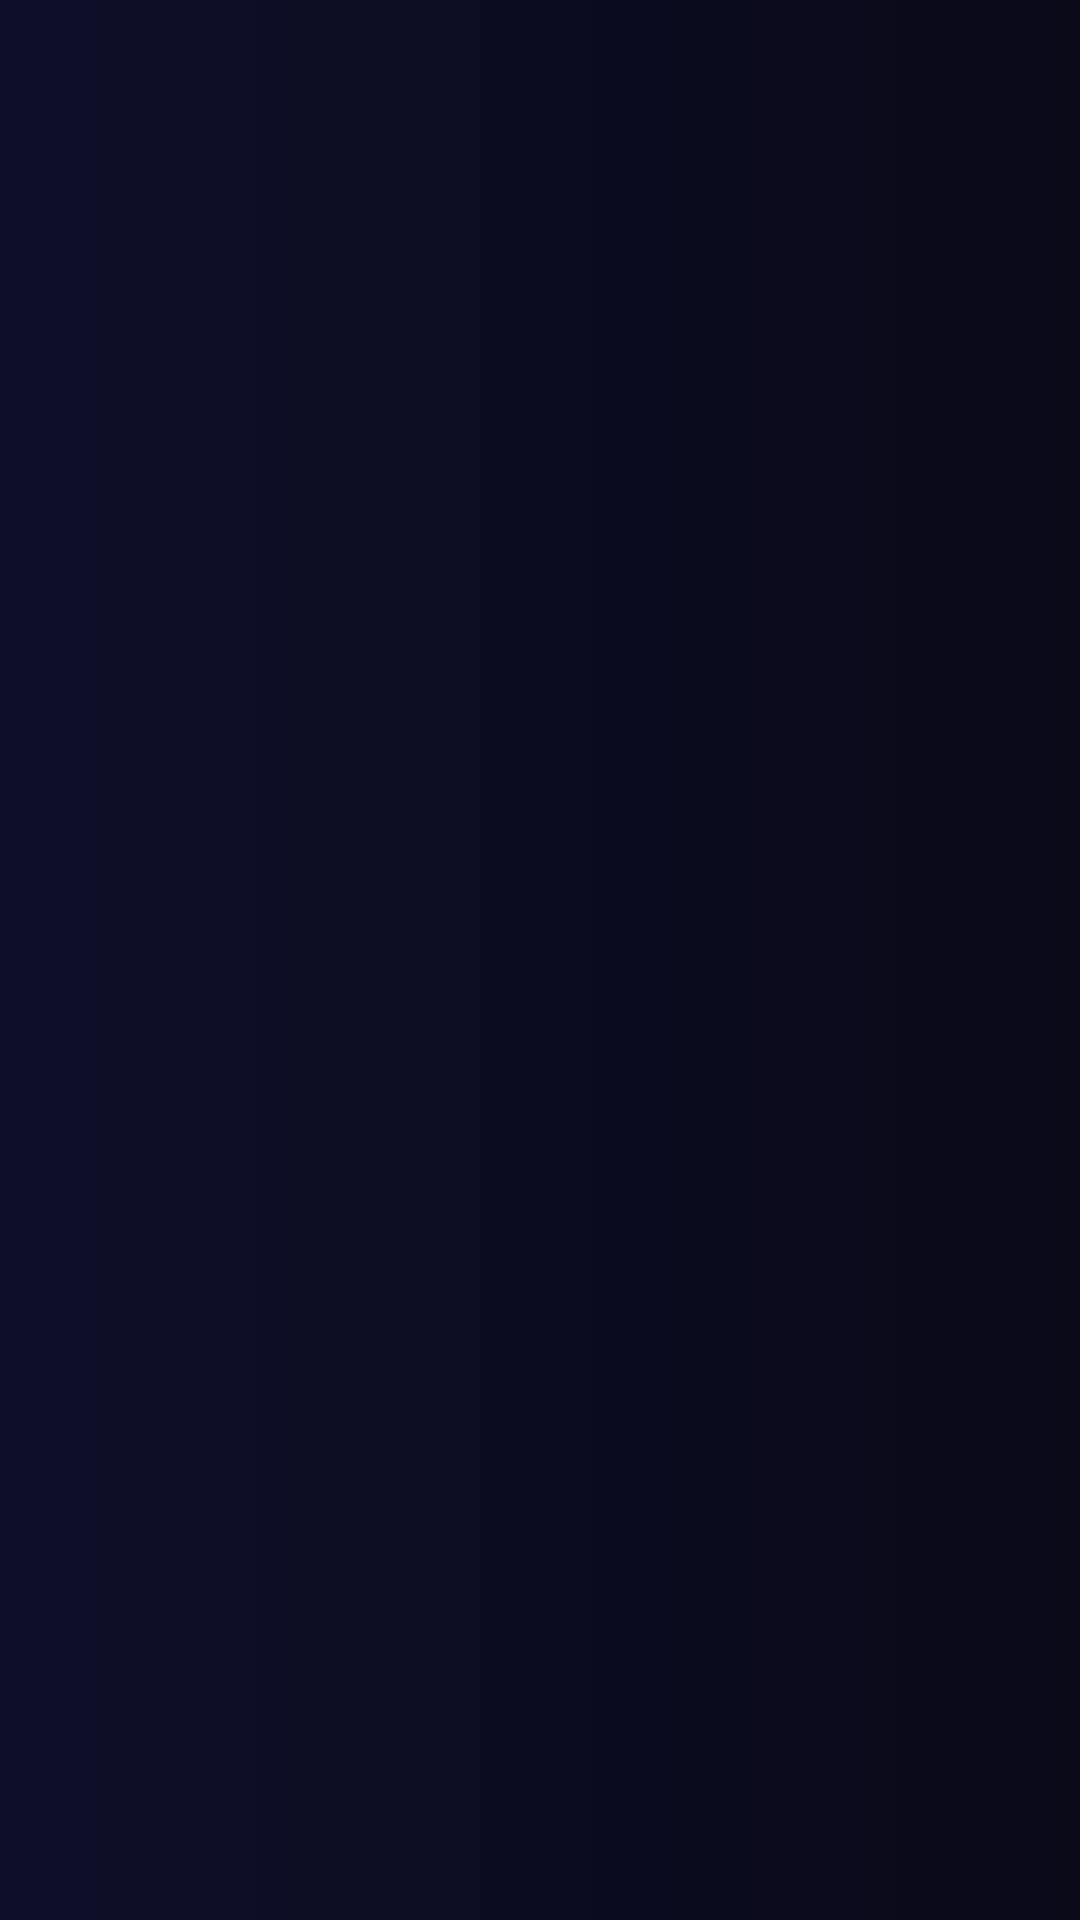

Produce the Android XML layout that renders to this screen, including the resource entries it uses.
<!-- AndroidManifest.xml: activity theme AppTheme.NoActionBar -->
<!-- res/layout/activity_favorite.xml -->
<?xml version="1.0" encoding="utf-8"?>
<androidx.coordinatorlayout.widget.CoordinatorLayout xmlns:android="http://schemas.android.com/apk/res/android"
    xmlns:app="http://schemas.android.com/apk/res-auto"
    xmlns:tools="http://schemas.android.com/tools"
    android:layout_width="match_parent"
    android:layout_height="match_parent"
    tools:context=".activities.FavoriteActivity">

    <com.google.android.material.appbar.AppBarLayout
        android:elevation="0dp"
        app:elevation="0dp"
        android:layout_width="match_parent"
        android:layout_height="wrap_content"
        android:background="@android:color/transparent"
        android:theme="@style/AppTheme.AppBarOverlay">

        <androidx.appcompat.widget.Toolbar
            android:id="@+id/toolbar"
            android:elevation="0dp"
            android:layout_width="match_parent"
            android:layout_height="?attr/actionBarSize"
            app:popupTheme="@style/AppTheme.PopupOverlay" />

    </com.google.android.material.appbar.AppBarLayout>

    <include layout="@layout/content_favorite" />

</androidx.coordinatorlayout.widget.CoordinatorLayout>
<!-- res/layout/content_favorite.xml (included above) -->
<?xml version="1.0" encoding="utf-8"?>
<androidx.constraintlayout.widget.ConstraintLayout xmlns:android="http://schemas.android.com/apk/res/android"
    xmlns:app="http://schemas.android.com/apk/res-auto"
    android:layout_width="match_parent"
    android:layout_height="match_parent"
    app:layout_behavior="@string/appbar_scrolling_view_behavior">
<RelativeLayout
    android:id="@+id/container"
    android:layout_width="match_parent"
    android:layout_height="match_parent"/>
</androidx.constraintlayout.widget.ConstraintLayout>
<!-- resources referenced by this layout -->
<resources>
  <style name="AppTheme.AppBarOverlay" parent="ThemeOverlay.AppCompat.Dark.ActionBar" />
  <style name="AppTheme.PopupOverlay" parent="ThemeOverlay.AppCompat.Light" />
  <style name="AppTheme.NoActionBar">
          <item name="windowActionBar">false</item>
          <item name="windowNoTitle">true</item>
      </style>
</resources>
